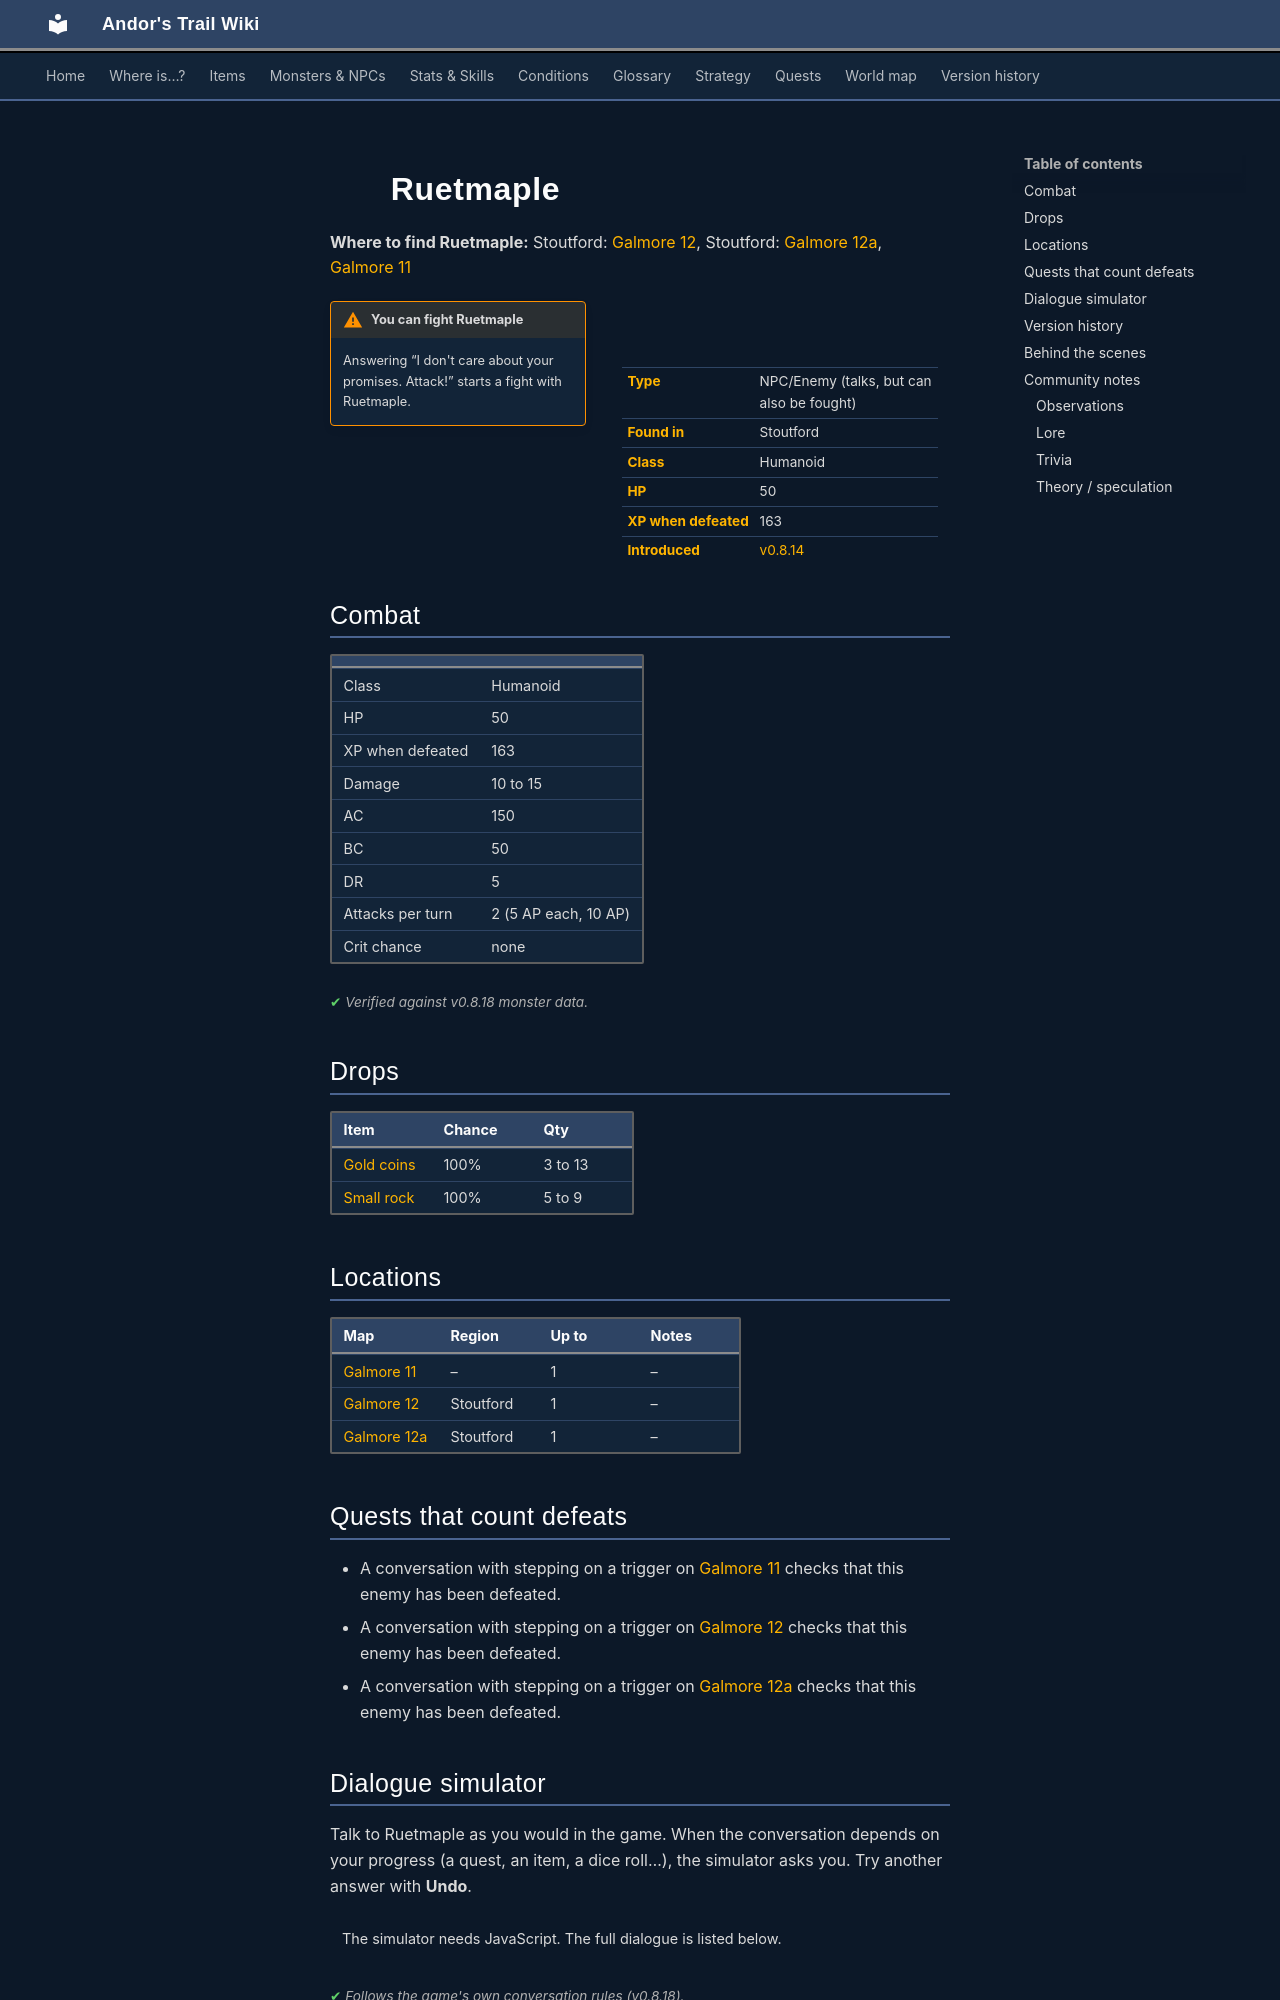

repository: asdfghjkl628/Andor-s-Trail-Wikiiii · page: monsters/ruetmaple/index.html · generator: mkdocs

---
description: "Ruetmaple is an NPC you can also fight in Andor's Trail, found in Stoutford."
---

# ![](../assets/icons/monsters/monsters_ld1_65.png){ .sprite } Ruetmaple

**Where to find Ruetmaple:** Stoutford: [Galmore 12](../maps/galmore_12.md#pin-npc-ruetmaple), Stoutford: [Galmore 12a](../maps/galmore_12a.md#pin-npc-ruetmaple), [Galmore 11](../maps/galmore_11.md#pin-npc-ruetmaple)

<div class="infobox" markdown>

<p class="ib-img"><img class="sprite" src="../../assets/icons/monsters/monsters_ld1_65.png" alt=""></p>

| | |
|---|---|
| **Type** | NPC/Enemy (talks, but can also be fought) |
| **Found in** | Stoutford |
| **Class** | Humanoid |
| **HP** | 50 |
| **XP when defeated** | 163 |
| **Introduced** | [v0.8.14](../versions/0.8.14.md) |

</div>

!!! warning "You can fight Ruetmaple"
    Answering “I don't care about your promises. Attack!” starts a fight with Ruetmaple.

## Combat

| | |
|---|---|
| Class | Humanoid |
| HP | 50 |
| XP when defeated | 163 |
| Damage | 10 to 15 |
| AC | 150 |
| BC | 50 |
| DR | 5 |
| Attacks per turn | 2 (5 AP each, 10 AP) |
| Crit chance | none |


<p class="verified">Verified against v0.8.18 monster data.</p>

## Drops

| Item | Chance | Qty |
|---|---|---|
| [Gold coins](../items/gold.md) | 100% | 3 to 13 |
| [Small rock](../items/rock.md) | 100% | 5 to 9 |

## Locations

| Map | Region | Up to | Notes |
|---|---|---|---|
| [Galmore 11](../maps/galmore_11.md) | – | 1 | – |
| [Galmore 12](../maps/galmore_12.md) | Stoutford | 1 | – |
| [Galmore 12a](../maps/galmore_12a.md) | Stoutford | 1 | – |

## Quests that count defeats

- A conversation with stepping on a trigger on [Galmore 11](../maps/galmore_11.md) checks that this enemy has been defeated.
- A conversation with stepping on a trigger on [Galmore 12](../maps/galmore_12.md) checks that this enemy has been defeated.
- A conversation with stepping on a trigger on [Galmore 12a](../maps/galmore_12a.md) checks that this enemy has been defeated.

## Dialogue simulator

Talk to Ruetmaple as you would in the game. When the conversation depends on your progress (a quest, an item, a dice roll…), the simulator asks you. Try another answer with **Undo**.

<div class="dlg-sim" data-src="../../assets/dialogue/ruetmaple.json" data-npc="Ruetmaple" markdown="0"><noscript>The simulator needs JavaScript. The full dialogue is listed below.</noscript></div>

<p class="verified">Follows the game's own conversation rules (v0.8.18).</p>

??? quote "Dialogue (5 lines)"

    *Exactly as in the game files. Each line appears once; links jump to where a choice leads.*

    <span id="d-ruetmaple"></span>**`ruetmaple`** Ruetmaple: “Oops - you scared me!”

    - “Are you the one who is throwing rocks down there?” → [ruetmaple_10](#d-ruetmaple_10)

    <span id="d-ruetmaple_10"></span>**`ruetmaple_10`** Ruetmaple: “Yes, no ... go away!”

    - “Stop hurting innocent passers-by.” → [ruetmaple_20](#d-ruetmaple_20)

    <span id="d-ruetmaple_20"></span>**`ruetmaple_20`** Ruetmaple: “I want to be left alone.”

    - “I am leaving now.” → *conversation ends*
    - “Promise me to stop throwing stones, and I will let you go.” → [ruetmaple_22](#d-ruetmaple_22)
    - “You will have peace forever now. Attack!” → [ruetmaple_30](#d-ruetmaple_30)

    <span id="d-ruetmaple_22"></span>**`ruetmaple_22`** Ruetmaple: “Yes, I promise, I promise. Just go, quickly.”

    - “Hey, don't push.” → *conversation ends*
    - “I'll take your word for it.” → *conversation ends*

    <span id="d-ruetmaple_30"></span>**`ruetmaple_30`** Ruetmaple: “No! Please don't do anything to me! I'll promise anything you want. I just want to be left in peace.”

    - “I am leaving now.” → *conversation ends*
    - “Promise me to stop throwing stones, and I let you go.” → [ruetmaple_22](#d-ruetmaple_22)
    - “I don't care about your promises. Attack!” → *fight starts*



## Version history

| Version | Change |
|---|---|
| [v0.8.14](../versions/0.8.14.md) | Added<br>Dialogue: 5 lines added |

<p class="verified">Verified against v0.8.18 and every earlier release back to v0.7.0 (game data compared release by release).</p>
